12-way image classification set "data" from GitHub (ArtisTechs/bacteria-classifier); label vocabulary: Clostridium Perfringens, Corynebacterium Glutamicum, 04. E coli, Mycobacterium Tuberculosis smear, Neisseria Gonorrhoeae smear, Pseudomonas Aeruginosa, Salmonella Typhosa, Streptococcus, Vibrio Comma, Bacillus Subtilis, E coli, Paramecium plain whole mount.

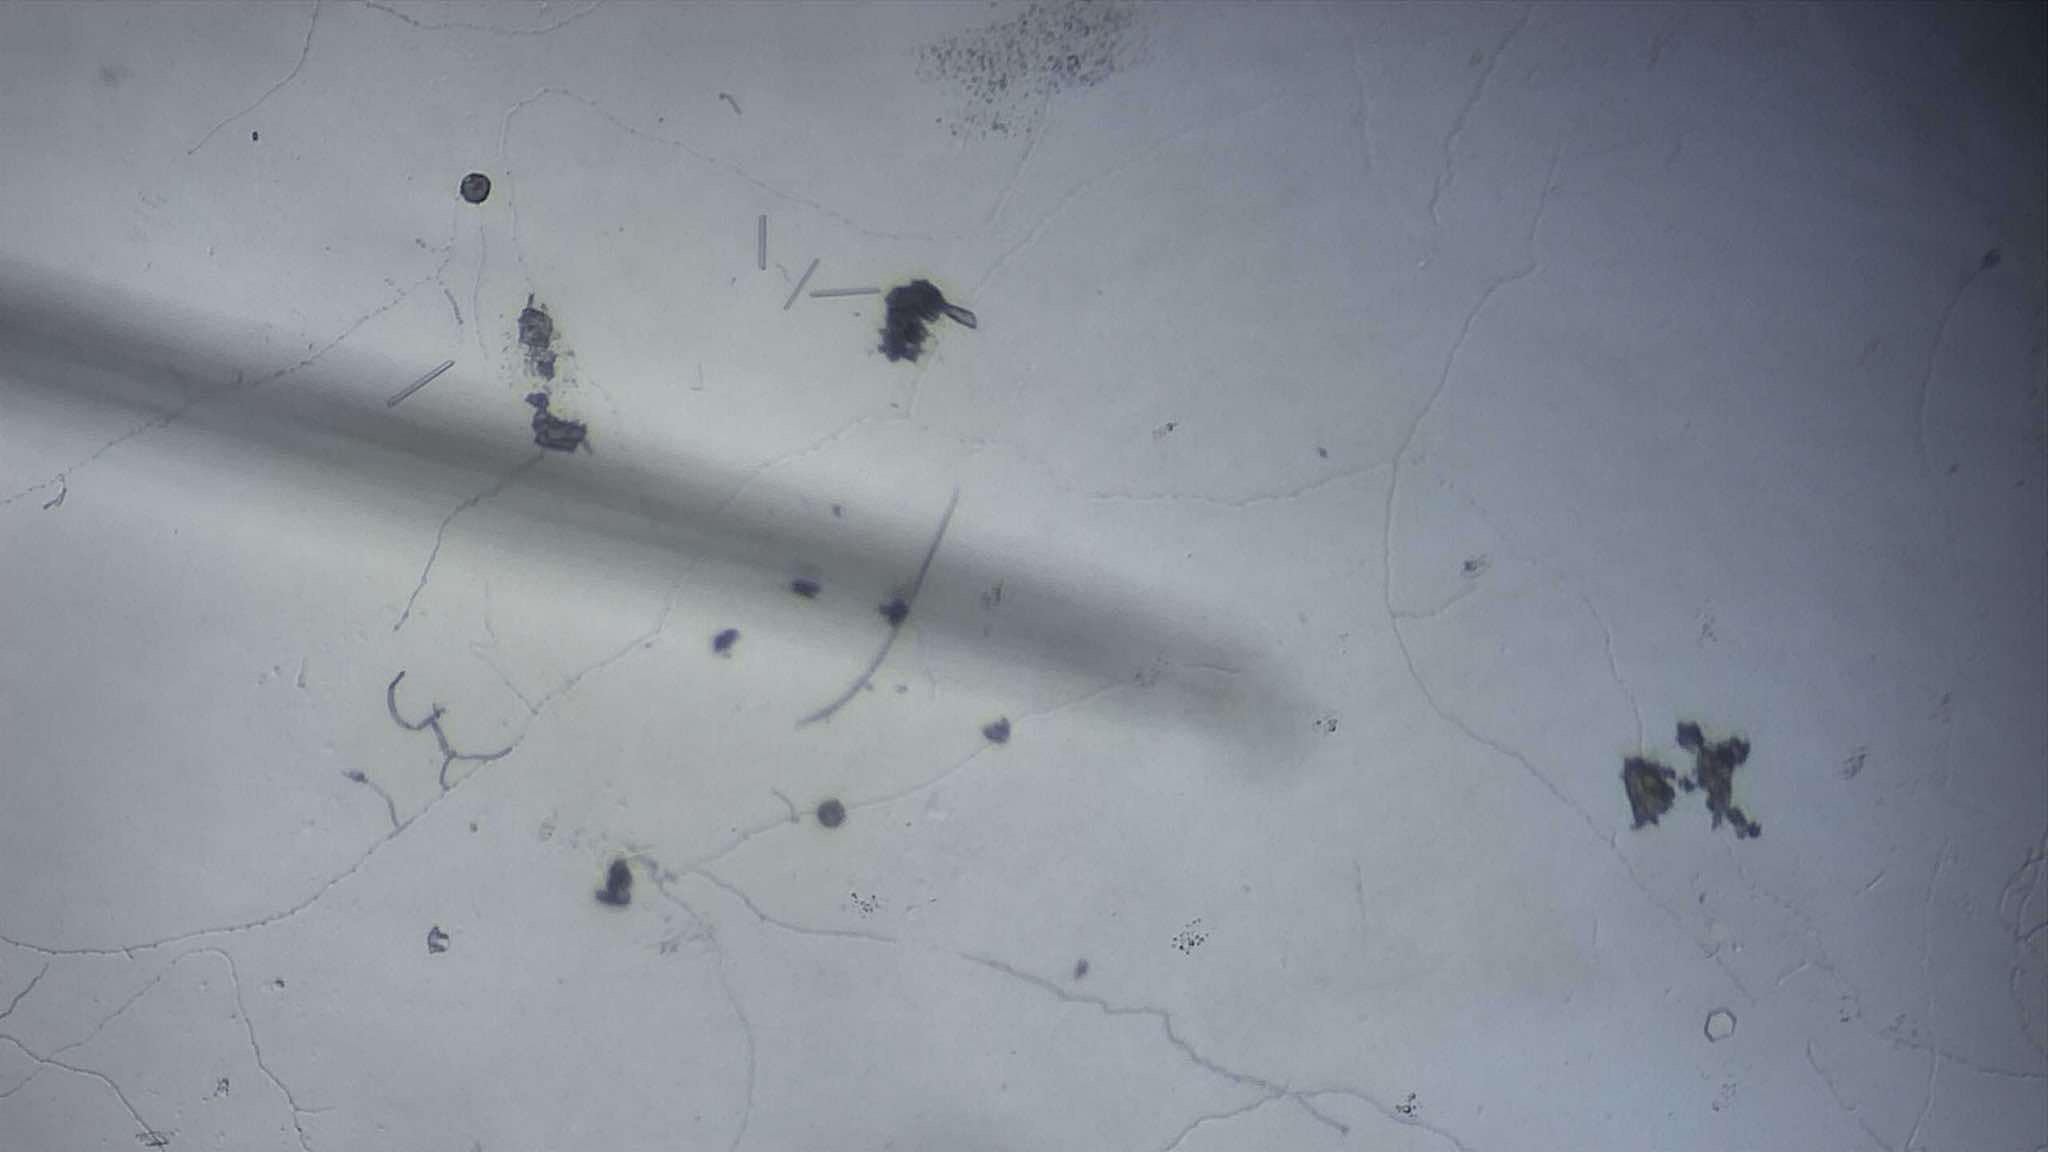
Label: Vibrio Comma

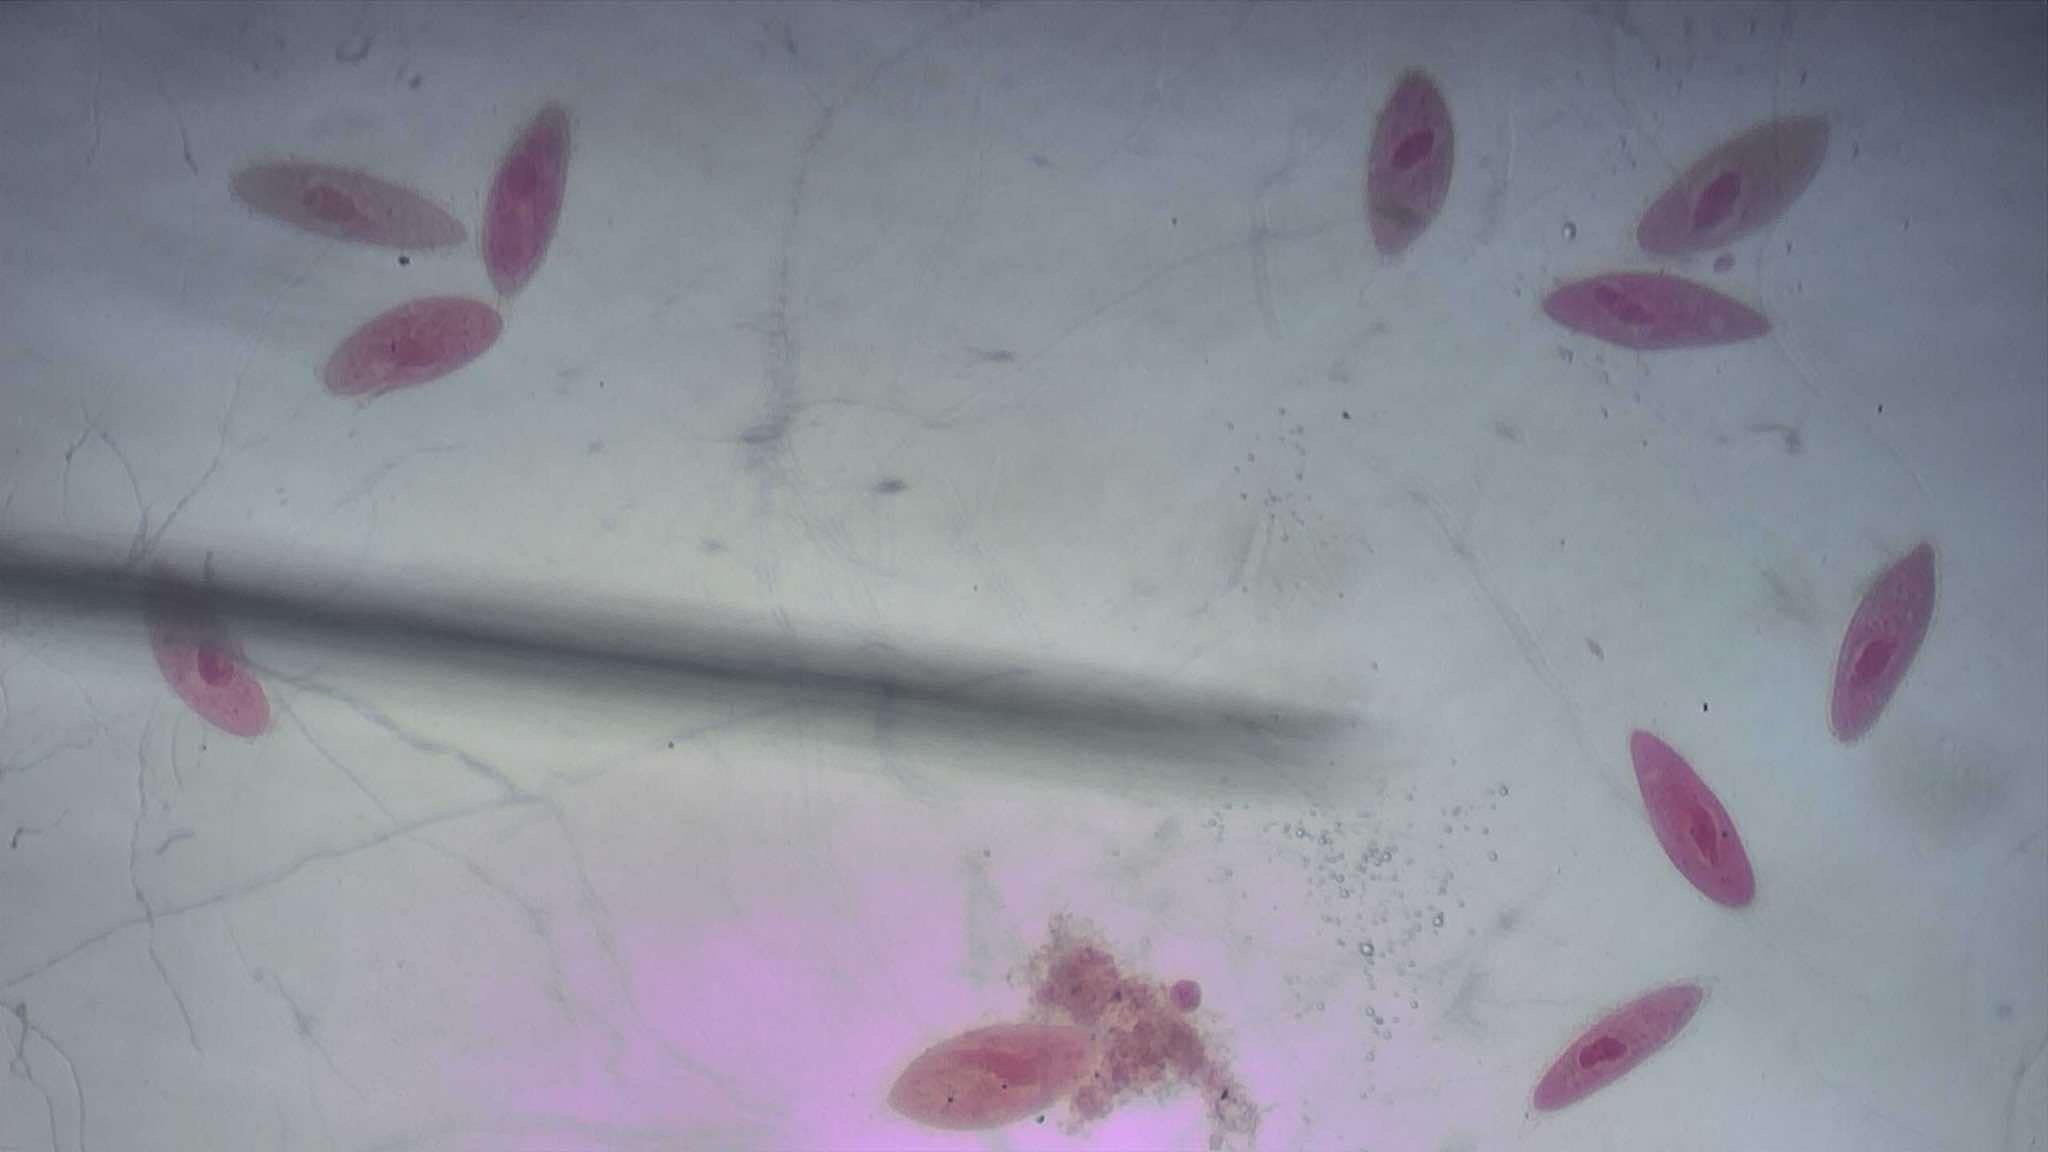
Label: Paramecium plain whole mount

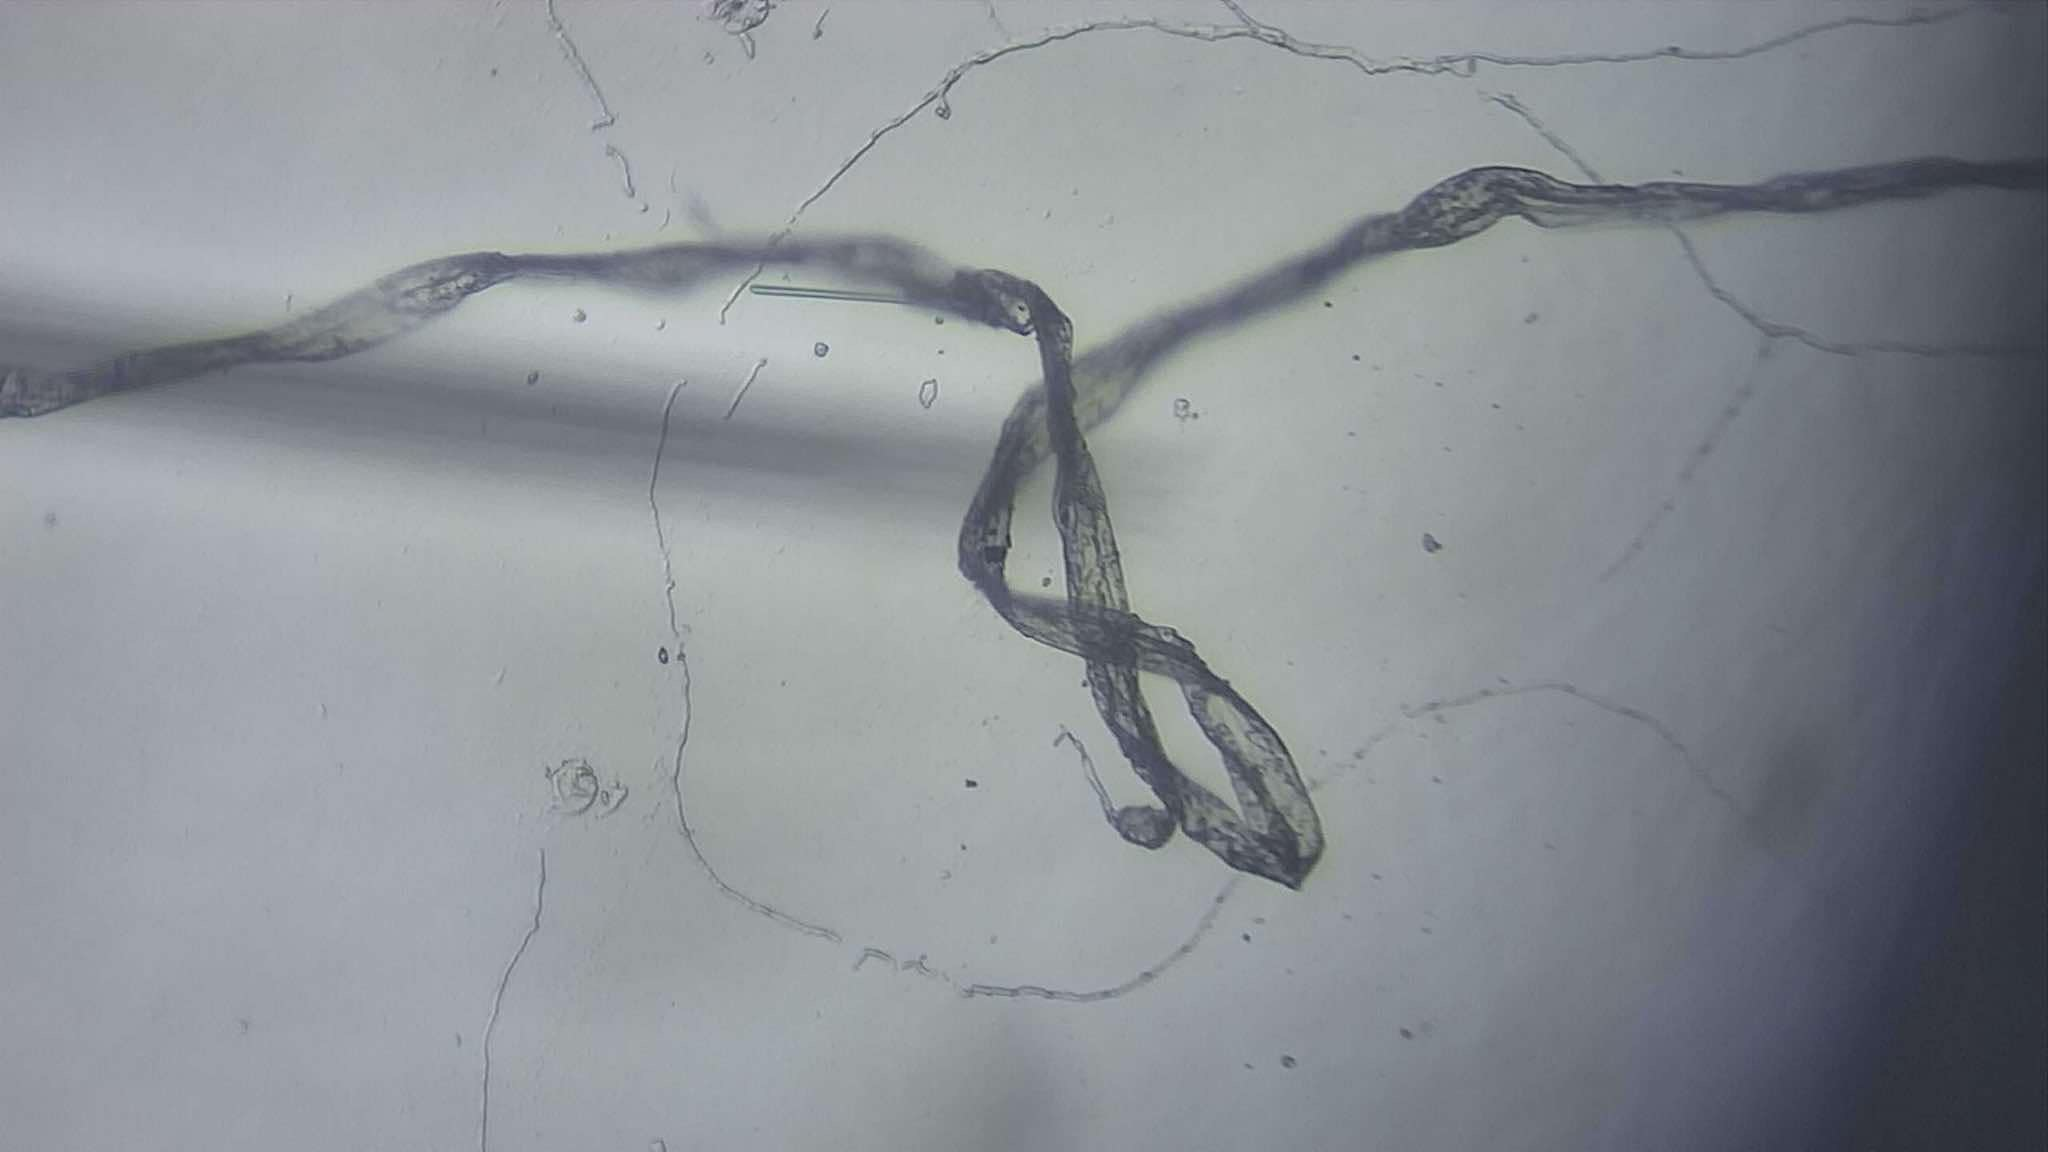
Label: Vibrio Comma

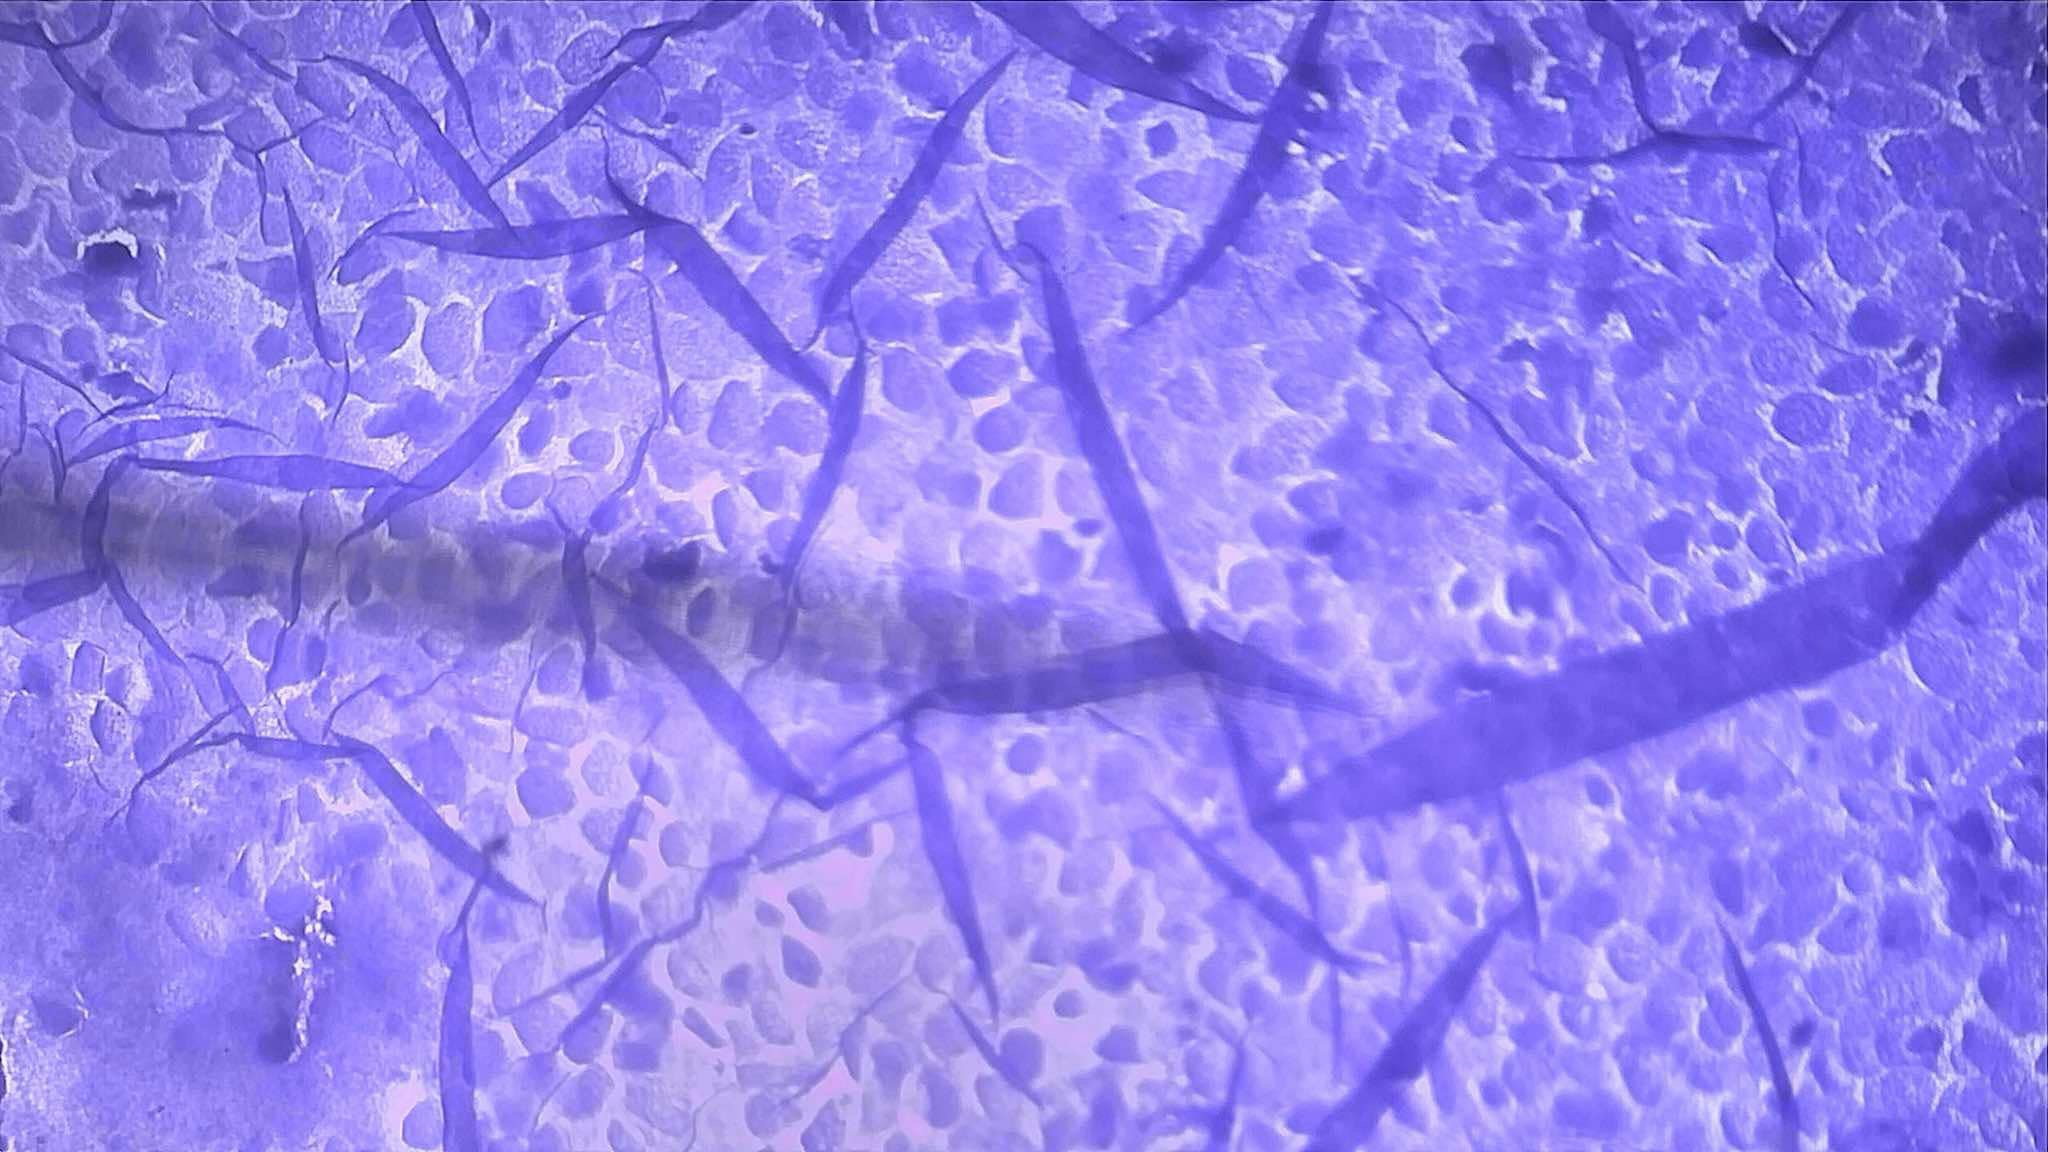
Label: Mycobacterium Tuberculosis smear

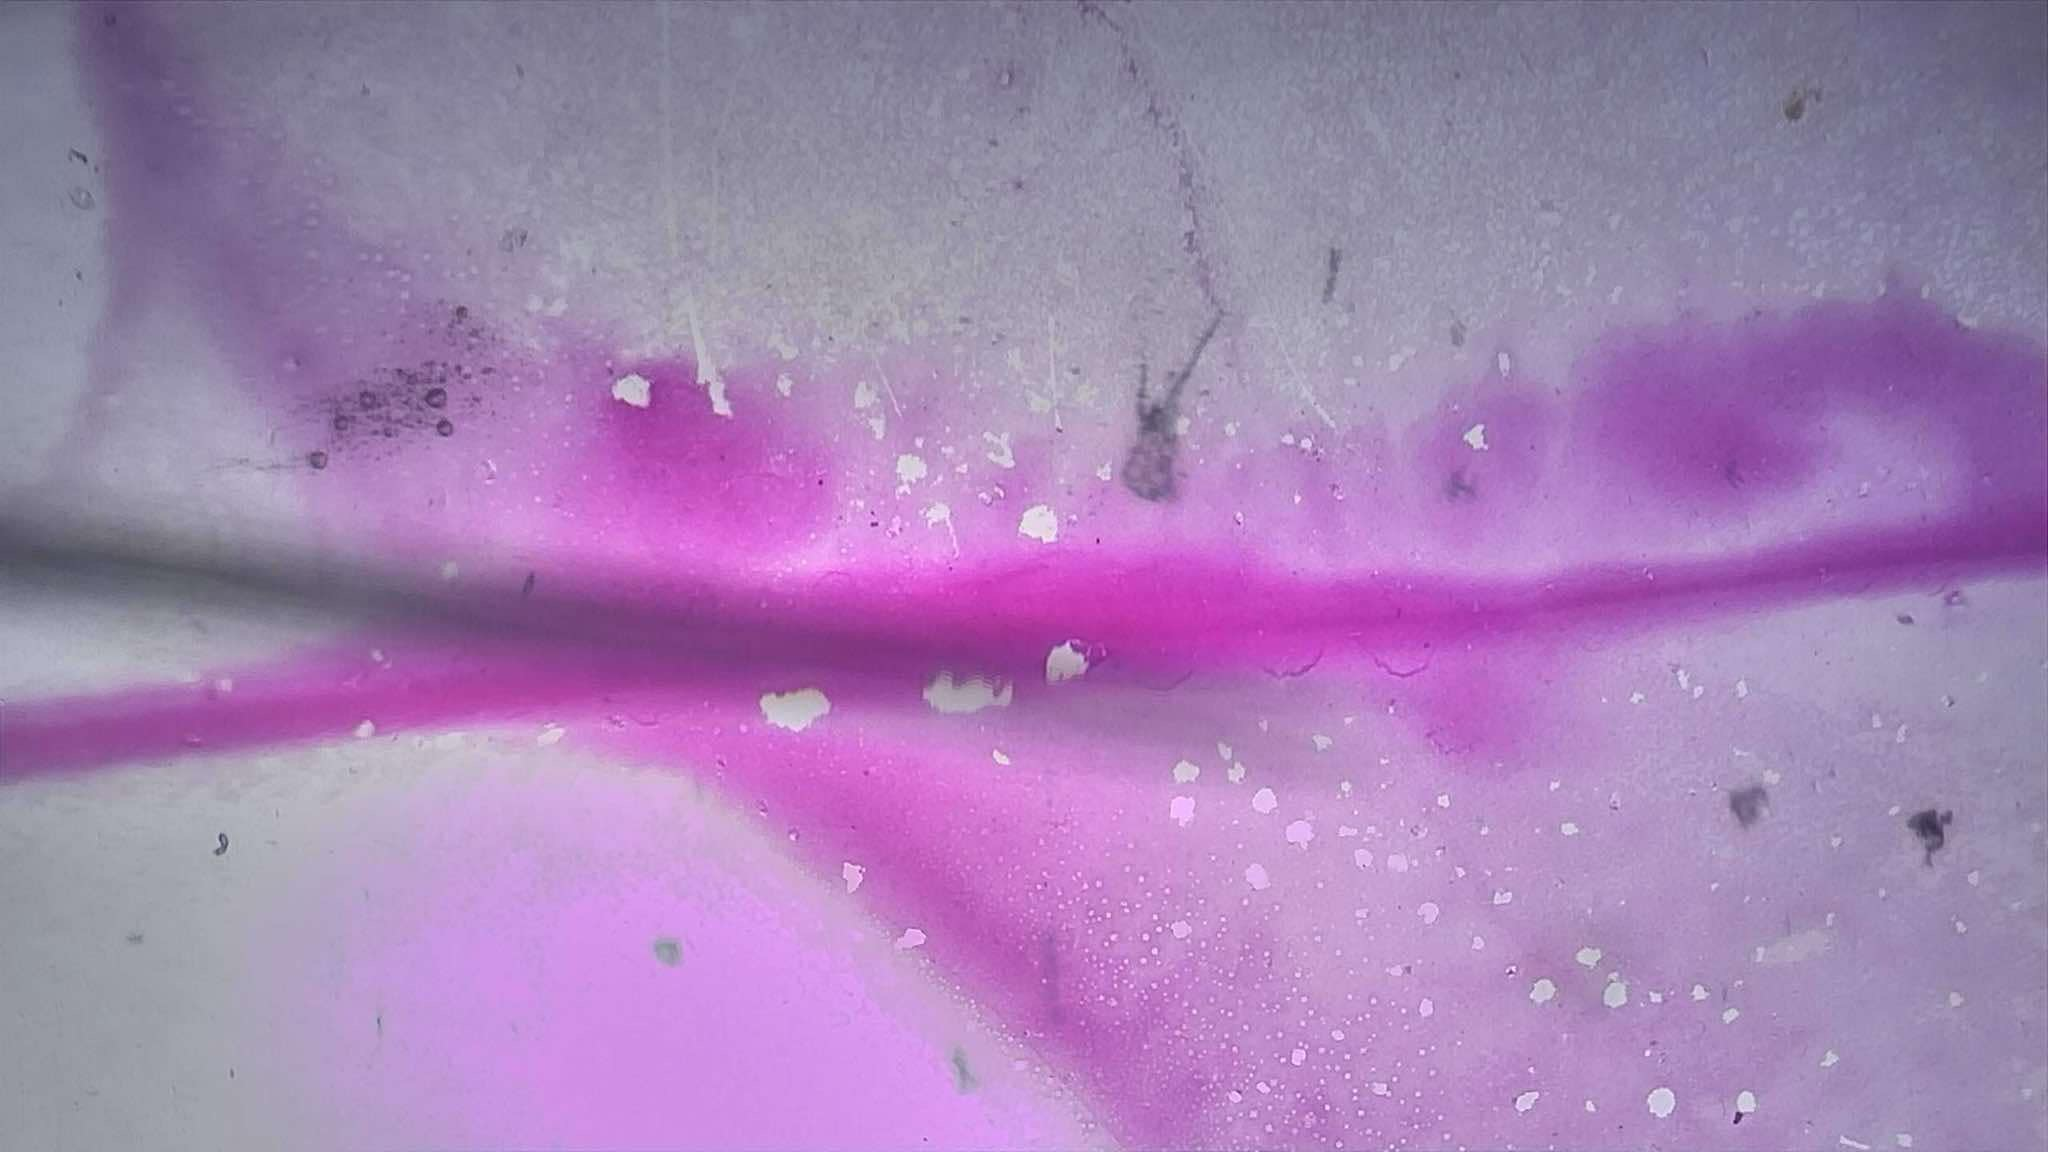
Label: Salmonella Typhosa

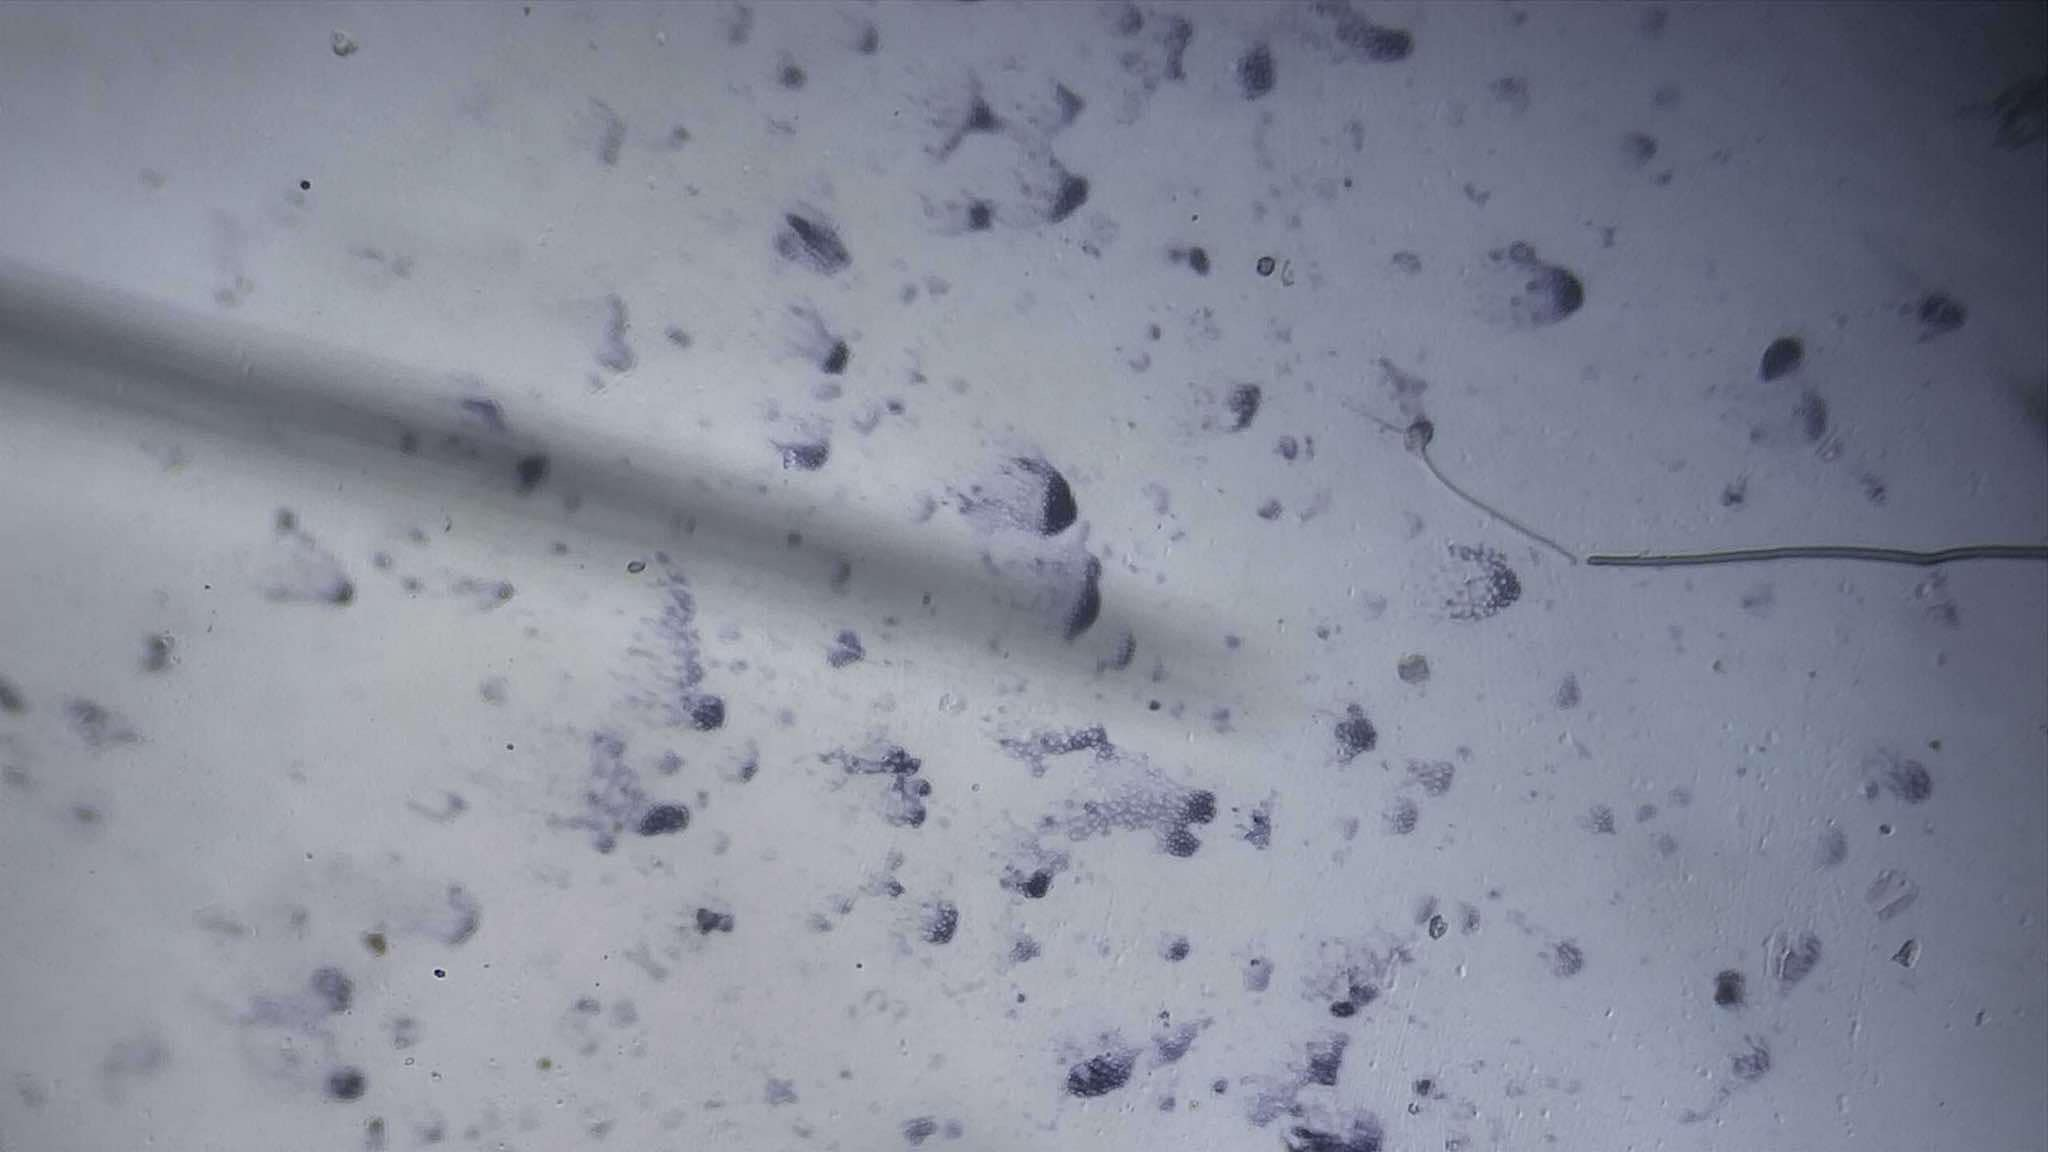
Label: Clostridium Perfringens
